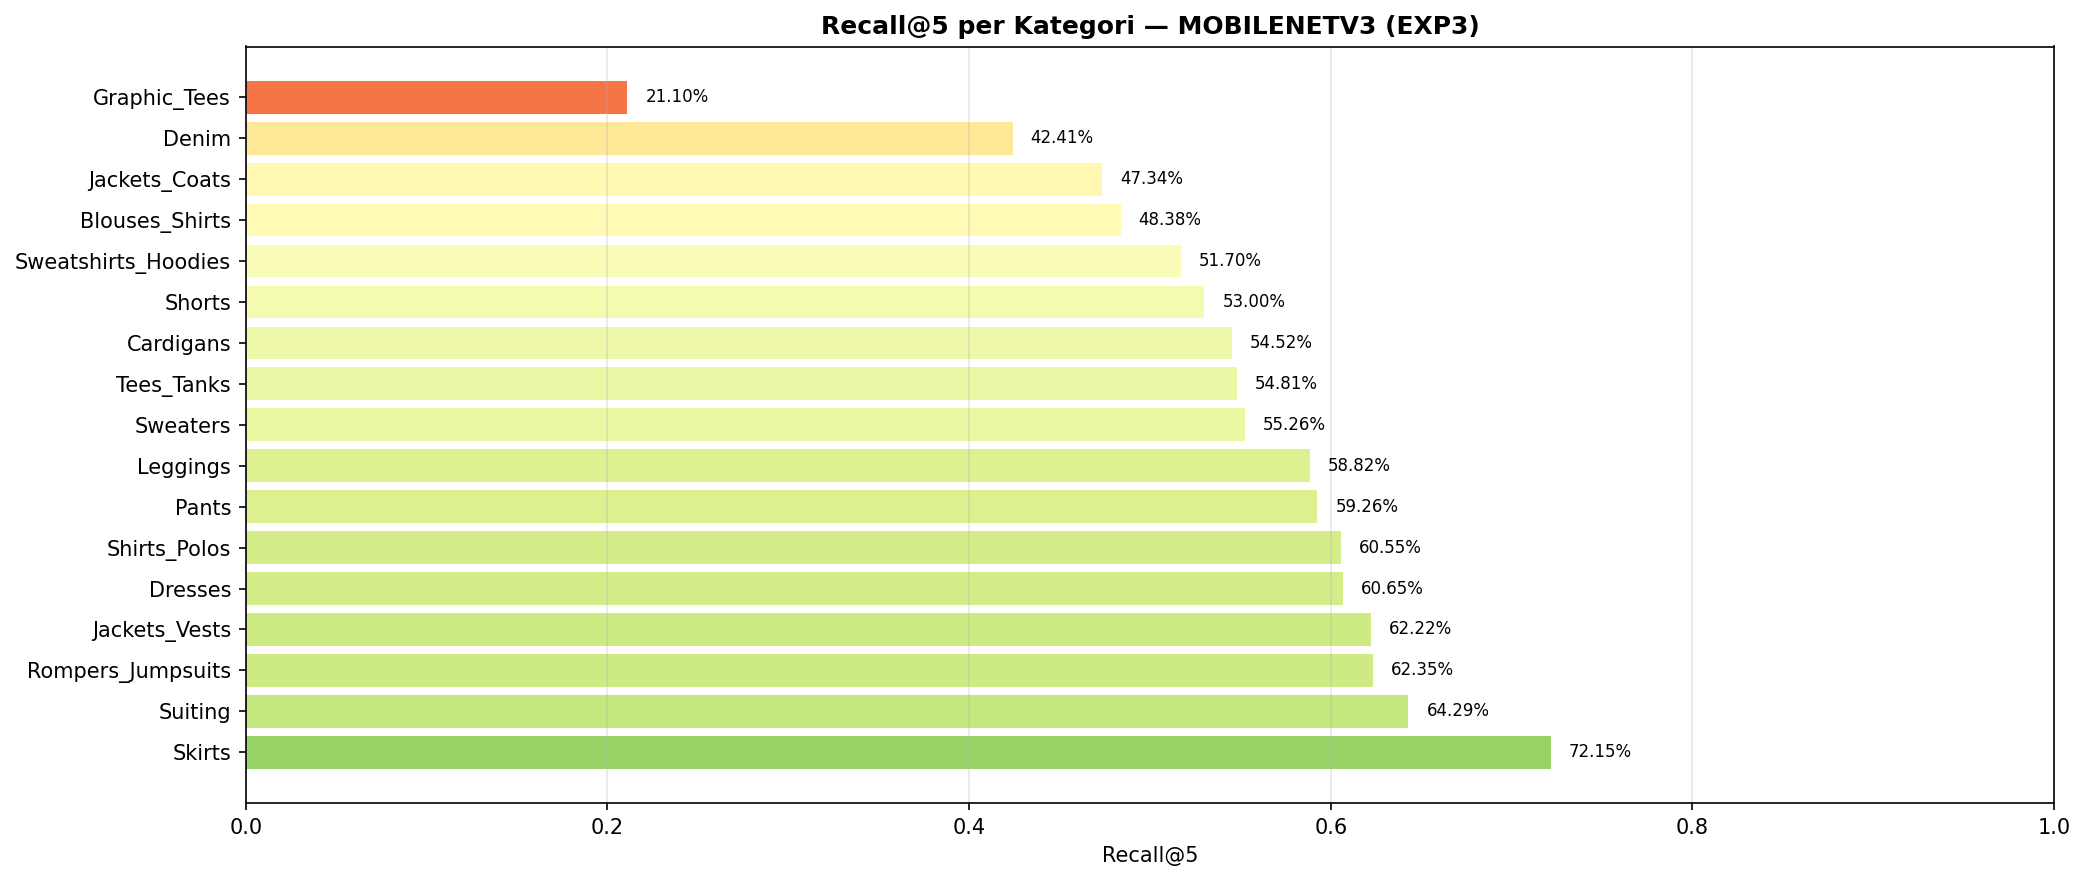

The data file committed next to this chart (first rows):
category, recall, hits, total
Skirts, 0.7215, 443, 614
Suiting, 0.6429, 9, 14
Rompers_Jumpsuits, 0.6235, 303, 486
Jackets_Vests, 0.6222, 56, 90
Dresses, 0.6065, 1153, 1901
Shirts_Polos, 0.6055, 132, 218
Pants, 0.5926, 483, 815
Leggings, 0.5882, 40, 68
Sweaters, 0.5526, 515, 932
Tees_Tanks, 0.5481, 2081, 3797
Cardigans, 0.5452, 217, 398
Shorts, 0.53, 662, 1249
Sweatshirts_Hoodies, 0.517, 228, 441
Blouses_Shirts, 0.4838, 1013, 2094
Jackets_Coats, 0.4734, 258, 545
Denim, 0.4241, 81, 191
Graphic_Tees, 0.211, 77, 365
